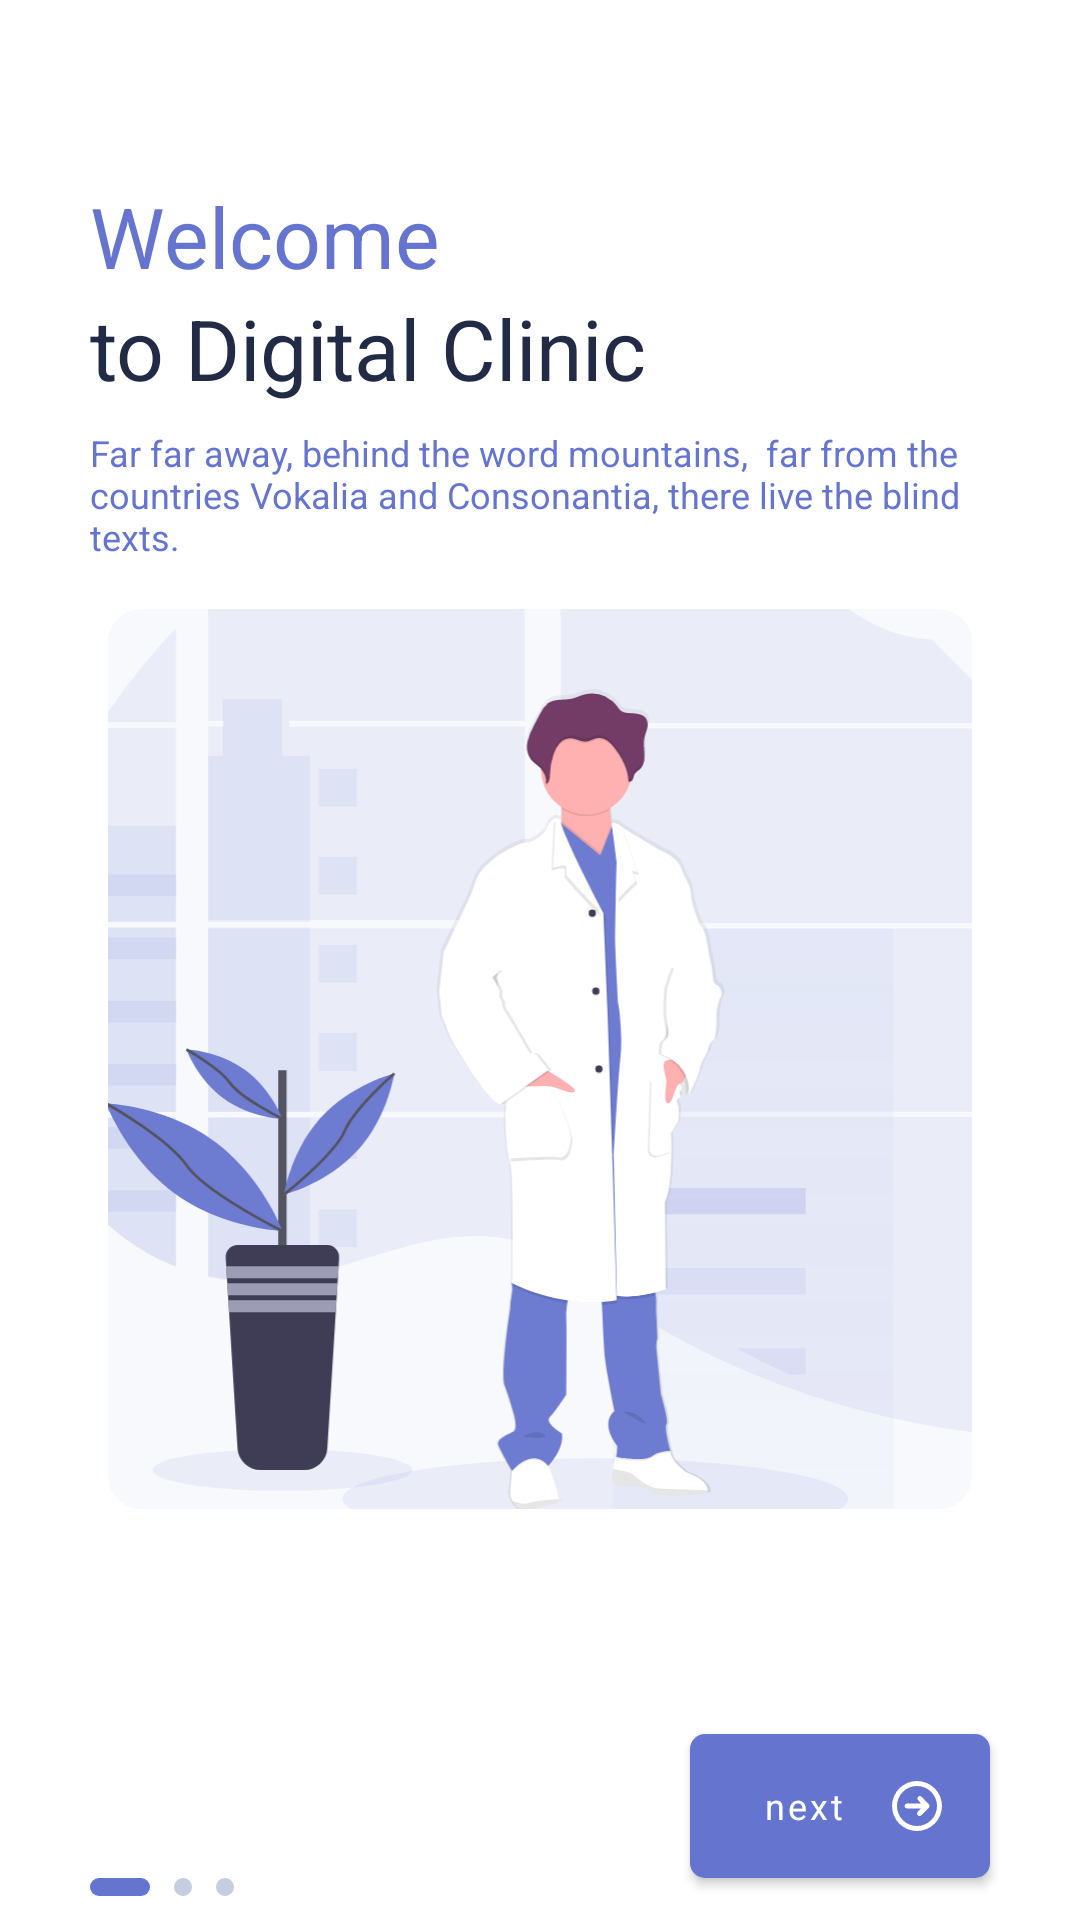

Layout XML and referenced resources for this Android screen:
<!-- AndroidManifest.xml: application theme AppTheme -->
<!-- res/layout/fragment_slide_one.xml -->
<?xml version="1.0" encoding="utf-8"?>
<androidx.core.widget.NestedScrollView
    android:fillViewport="true"
    xmlns:android="http://schemas.android.com/apk/res/android"
    xmlns:app="http://schemas.android.com/apk/res-auto"
    android:background="@color/myWhite"
    xmlns:tools="http://schemas.android.com/tools"
    android:id="@+id/nested"
    android:layout_width="match_parent"
    android:layout_height="match_parent">

    <androidx.constraintlayout.widget.ConstraintLayout
        android:id="@+id/frameLayout"
        android:layout_width="match_parent"
        android:layout_height="match_parent"
        tools:context=".SlideOneFragment">

        <TextView
            android:id="@+id/textView3"
            android:layout_width="wrap_content"
            android:layout_height="wrap_content"
            android:layout_marginTop="60dp"
            android:text="Welcome"
            android:textColor="@color/mainColor"
            android:textSize="28sp"
            app:layout_constraintStart_toStartOf="@+id/guideline2"
            app:layout_constraintTop_toTopOf="parent" />

        <TextView
            android:id="@+id/textView4"
            android:layout_width="wrap_content"
            android:layout_height="wrap_content"
            android:text="to Digital Clinic"
            android:textColor="#222B45"

            android:textSize="28sp"
            app:layout_constraintStart_toStartOf="@+id/textView3"
            app:layout_constraintTop_toBottomOf="@+id/textView3" />

        <TextView
            android:id="@+id/textView5"
            android:layout_width="0dp"
            android:layout_height="wrap_content"
            android:layout_marginTop="8dp"
            android:text="Far far away, behind the word mountains,  far from the countries Vokalia and Consonantia, there live the blind texts."
            android:textColor="@color/mainColor"
            app:layout_constraintEnd_toStartOf="@+id/guideline3"
            app:layout_constraintStart_toStartOf="@+id/textView4"
            app:layout_constraintTop_toBottomOf="@+id/textView4" />

        <ImageView
            android:id="@+id/imageView2"
            android:layout_width="0dp"
            android:layout_height="@dimen/dp_300"
            android:layout_marginTop="16dp"
            android:src="@drawable/ic_illus_one"
            app:layout_constraintEnd_toStartOf="@+id/guideline3"
            app:layout_constraintStart_toStartOf="@+id/guideline2"
            app:layout_constraintTop_toBottomOf="@+id/textView5" />

        <ImageView
            android:id="@+id/imageView3"
            android:layout_width="wrap_content"
            android:layout_height="wrap_content"
            android:layout_marginBottom="8dp"
            android:src="@drawable/ic_slider_one"
            app:layout_constraintBottom_toBottomOf="parent"
            app:layout_constraintStart_toStartOf="@+id/guideline2" />

        <androidx.constraintlayout.widget.Guideline
            android:id="@+id/guideline2"
            android:layout_width="wrap_content"
            android:layout_height="wrap_content"
            android:orientation="vertical"
            app:layout_constraintGuide_begin="30dp" />

        <com.google.android.material.button.MaterialButton
            android:id="@+id/buttonOne"
            android:layout_width="@dimen/dp_140"
            android:layout_height="@dimen/dp_70"
            android:layout_marginTop="16dp"
            android:layout_marginBottom="8dp"
            android:drawableEnd="@drawable/ic_next_arrow"
            android:drawableRight="@drawable/ic_next_arrow"
            android:text="next"
            android:textAllCaps="false"
            android:textColor="@android:color/white"
            app:backgroundTint="@color/mainColor"
            app:cornerRadius="@dimen/dp_5"
            app:elevation="0dp"
            app:layout_constraintBottom_toBottomOf="parent"
            app:layout_constraintEnd_toStartOf="@+id/guideline3"
            app:layout_constraintTop_toBottomOf="@+id/imageView2"
            app:layout_constraintVertical_bias="1.0" />

        <androidx.constraintlayout.widget.Guideline
            android:id="@+id/guideline3"
            android:layout_width="wrap_content"
            android:layout_height="wrap_content"
            android:orientation="vertical"
            app:layout_constraintGuide_end="30dp" />
    </androidx.constraintlayout.widget.ConstraintLayout>
</androidx.core.widget.NestedScrollView>
<!-- resources referenced by this layout -->
<resources>
  <color name="mainColor">#6574CF</color>
  <color name="myWhite">#ffffff</color>
  <dimen name="dp_140">100dp</dimen>
  <dimen name="dp_300">300dp</dimen>
  <dimen name="dp_5">5dp</dimen>
  <dimen name="dp_70">60dp</dimen>
  <!-- drawable ic_illus_one: vector/xml drawable (drawable, 37619 chars, omitted) -->
  <!-- drawable ic_next_arrow (drawable) -->
  <vector xmlns:android="http://schemas.android.com/apk/res/android"
      android:width="16.667dp"
      android:height="16.667dp"
      android:viewportWidth="16.667"
      android:viewportHeight="16.667">
    <path
        android:pathData="M8.333,16.667a8.333,8.333 0,1 1,8.333 -8.333A8.343,8.343 0,0 1,8.333 16.667ZM8.333,1.667A6.667,6.667 0,1 0,15 8.333,6.674 6.674,0 0,0 8.333,1.666ZM9.166,11.667a0.833,0.833 0,0 1,-0.589 -1.423L9.655,9.167L5,9.167A0.834,0.834 0,0 1,5 7.5L9.72,7.5L8.678,6.409A0.834,0.834 0,0 1,9.884 5.257l2.386,2.5a0.3,0.3 0,0 1,0.044 0.066,0.451 0.451,0 0,0 0.028,0.046l0.025,0.035a0.547,0.547 0,0 1,0.07 0.117,0.792 0.792,0 0,1 0.048,0.235 0.174,0.174 0,0 0,0.008 0.035,0.147 0.147,0 0,1 0.008,0.042 0.858,0.858 0,0 1,-0.065 0.32,0.836 0.836,0 0,1 -0.179,0.269l-2.5,2.5A0.828,0.828 0,0 1,9.166 11.667Z"
        android:fillColor="#fff"/>
  </vector>
  <!-- drawable ic_slider_one (drawable) -->
  <vector xmlns:android="http://schemas.android.com/apk/res/android"
      android:width="48dp"
      android:height="6dp"
      android:viewportWidth="48"
      android:viewportHeight="6">
    <path
        android:pathData="M3,0L17,0A3,3 0,0 1,20 3L20,3A3,3 0,0 1,17 6L3,6A3,3 0,0 1,0 3L0,3A3,3 0,0 1,3 0z"
        android:fillColor="#6574cf"/>
    <path
        android:pathData="M31,0L31,0A3,3 0,0 1,34 3L34,3A3,3 0,0 1,31 6L31,6A3,3 0,0 1,28 3L28,3A3,3 0,0 1,31 0z"
        android:fillColor="#c5cee0"/>
    <path
        android:pathData="M45,0L45,0A3,3 0,0 1,48 3L48,3A3,3 0,0 1,45 6L45,6A3,3 0,0 1,42 3L42,3A3,3 0,0 1,45 0z"
        android:fillColor="#c5cee0"/>
  </vector>
  <style name="AppTheme" parent="Theme.MaterialComponents.NoActionBar">
          
          <item name="colorPrimary">@color/colorPrimary</item>
          <item name="colorPrimaryDark">@color/colorPrimaryDark</item>
          <item name="colorAccent">@color/colorAccent</item>
  
          <item name="fontFamily">@font/karla</item>
          <item name="android:textSize">@dimen/sp_12</item>
      </style>
  <color name="colorPrimary">#6574CF</color>
  <color name="colorPrimaryDark">#6574CF</color>
  <color name="colorAccent">#6574CF</color>
  <dimen name="sp_12">12sp</dimen>
</resources>
